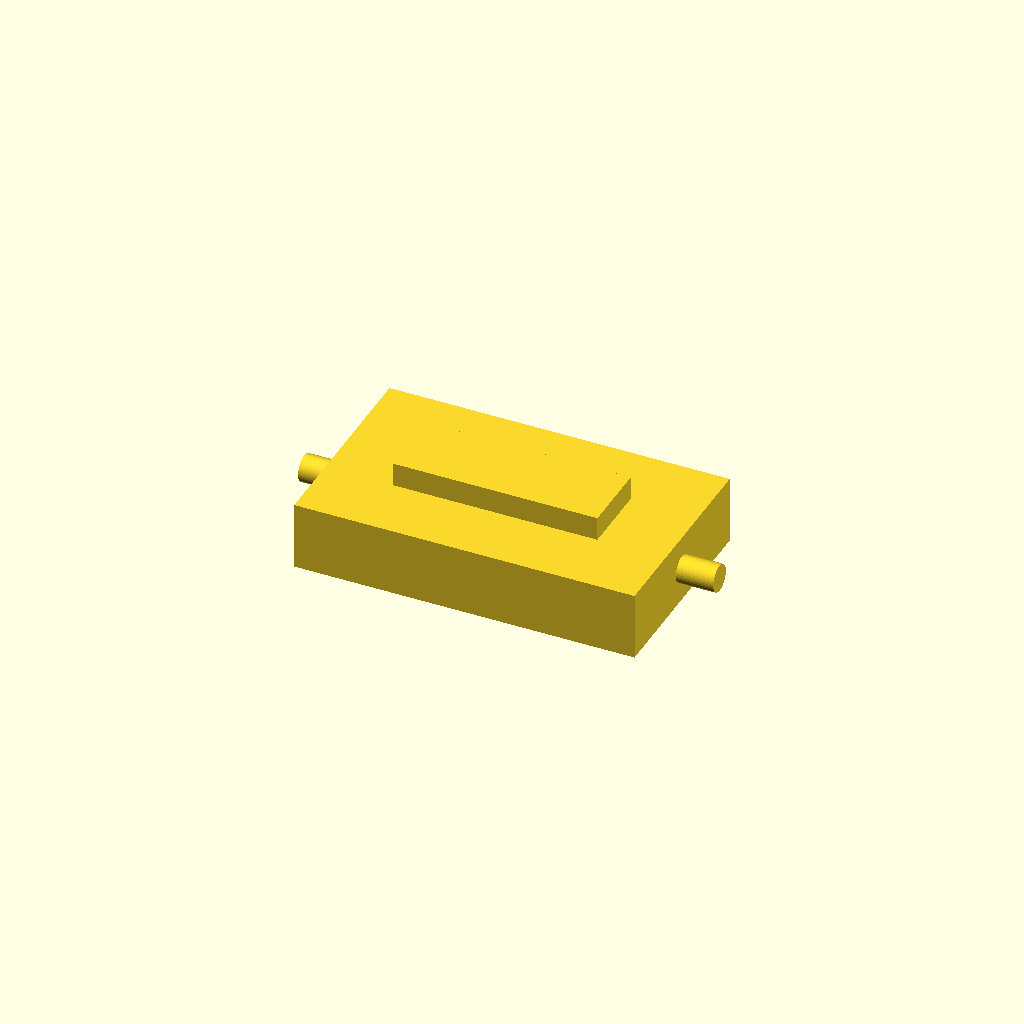
Cell 1: rendered with the file's own defaults.
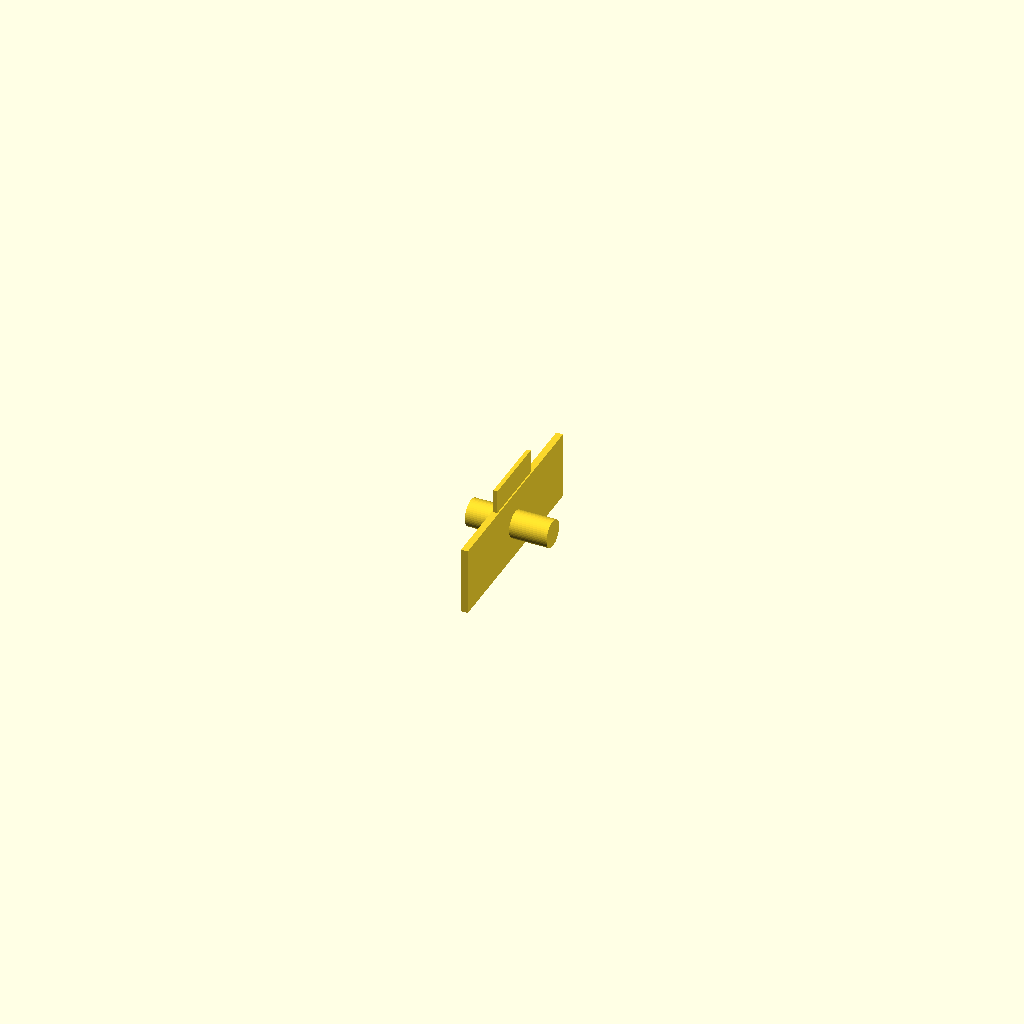
Cell 2: the same model with body_length = 1.
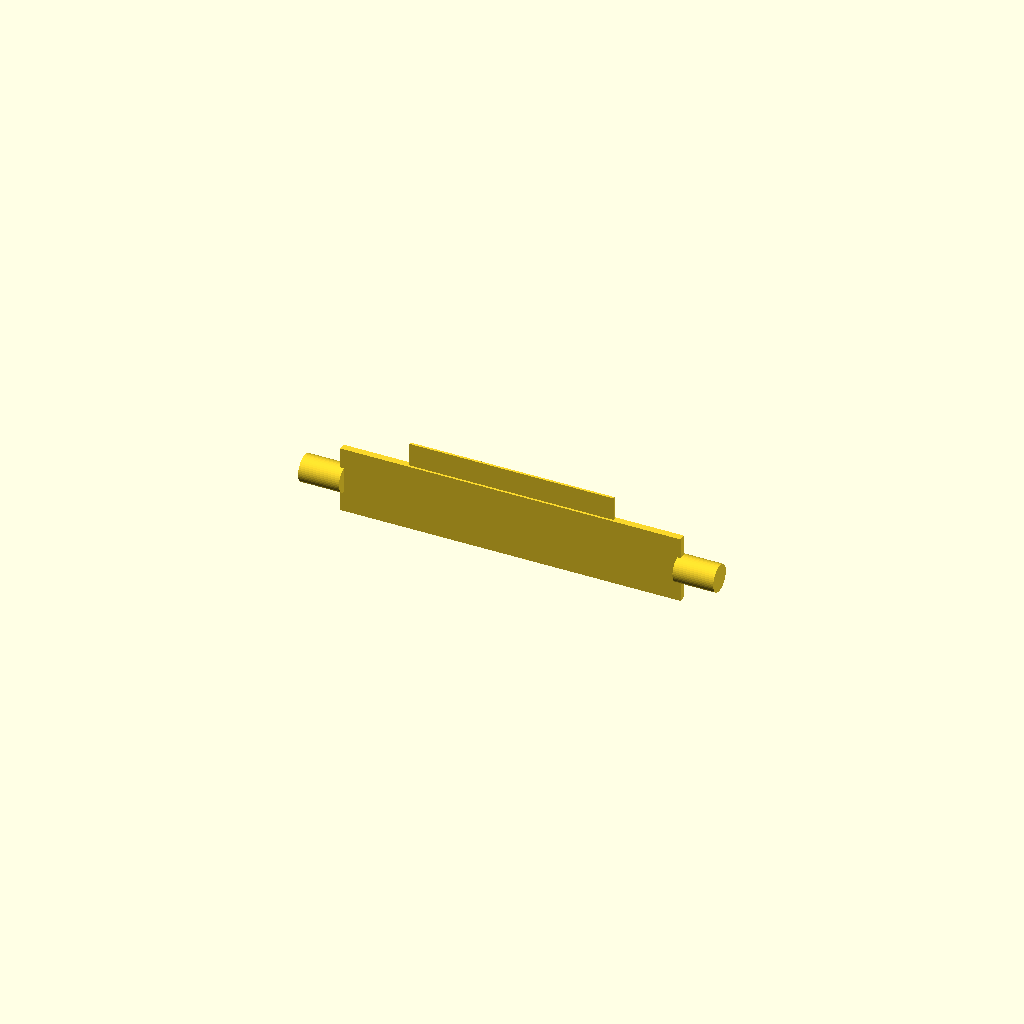
Cell 3: the same model with body_width = 1.
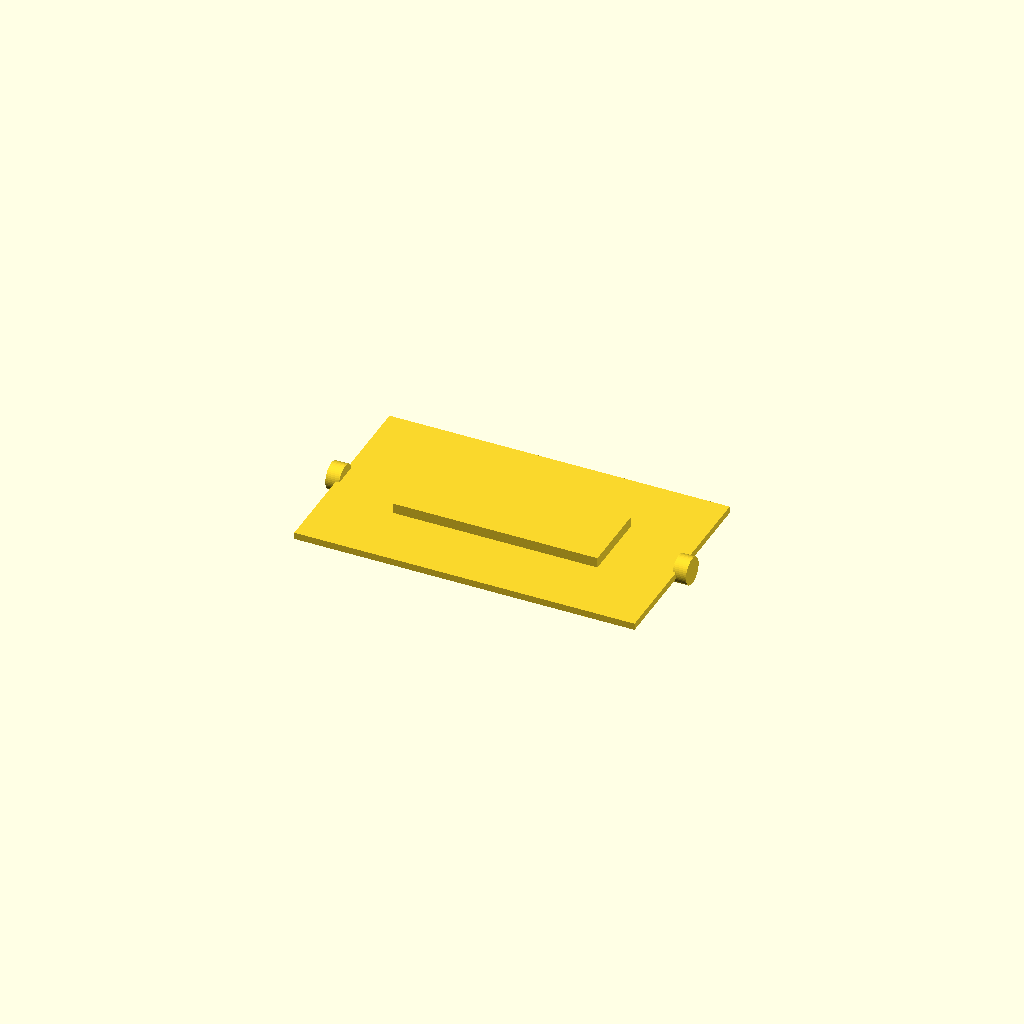
Cell 4 — body_height set to 1, the other parameters unchanged.
All cells are drawn from one camera (rotation 55°, 0°, 25°, orthographic, colour scheme Cornfield), so only the parameter changes between them.
OpenSCAD source file results/nopscadlib/ablations/no_retrieval/scad/component__THS15.scad:
// Parameters
body_length = 50; //[25:100:1]
body_width  = 30; //[15:60:1]
body_height = 10; //[5:20:1]

// Small overlap to guarantee a single connected solid
overlap = 0.5;

// Main Body Module
module main_body() {
  cube([body_length, body_width, body_height], center=true);
}

// Connected component: main body + a top rib + two side bosses (all connected)
module component() {
  rib_h = max(2, body_height*0.4);
  rib_w = body_width * 0.35;
  rib_l = body_length * 0.6;

  boss_r = max(2, min(body_width, body_height) * 0.18);
  boss_h = max(2, body_height * 0.6);

  union() {
    main_body();

    // Rib sits on top of the body with slight overlap
    translate([0, 0, body_height/2 + rib_h/2 - overlap])
      cube([rib_l, rib_w, rib_h], center=true);

    // Two cylindrical bosses on the left/right sides, centered in Z, overlapping into the body
    for (sx = [-1, 1]) {
      translate([sx * (body_length/2 + boss_h/2 - overlap), 0, 0])
        rotate([0, 90, 0])
          cylinder(h=boss_h, r=boss_r, center=true, $fn=48);
    }
  }
}

// Final Model
component();
Parameter table extracted from the source (name, type, default, range or options):
body_length: number, default 50, range 1 to 25, step 100
body_width: number, default 30, range 1 to 15, step 60
body_height: number, default 10, range 1 to 5, step 20
overlap: number, default 0.5
